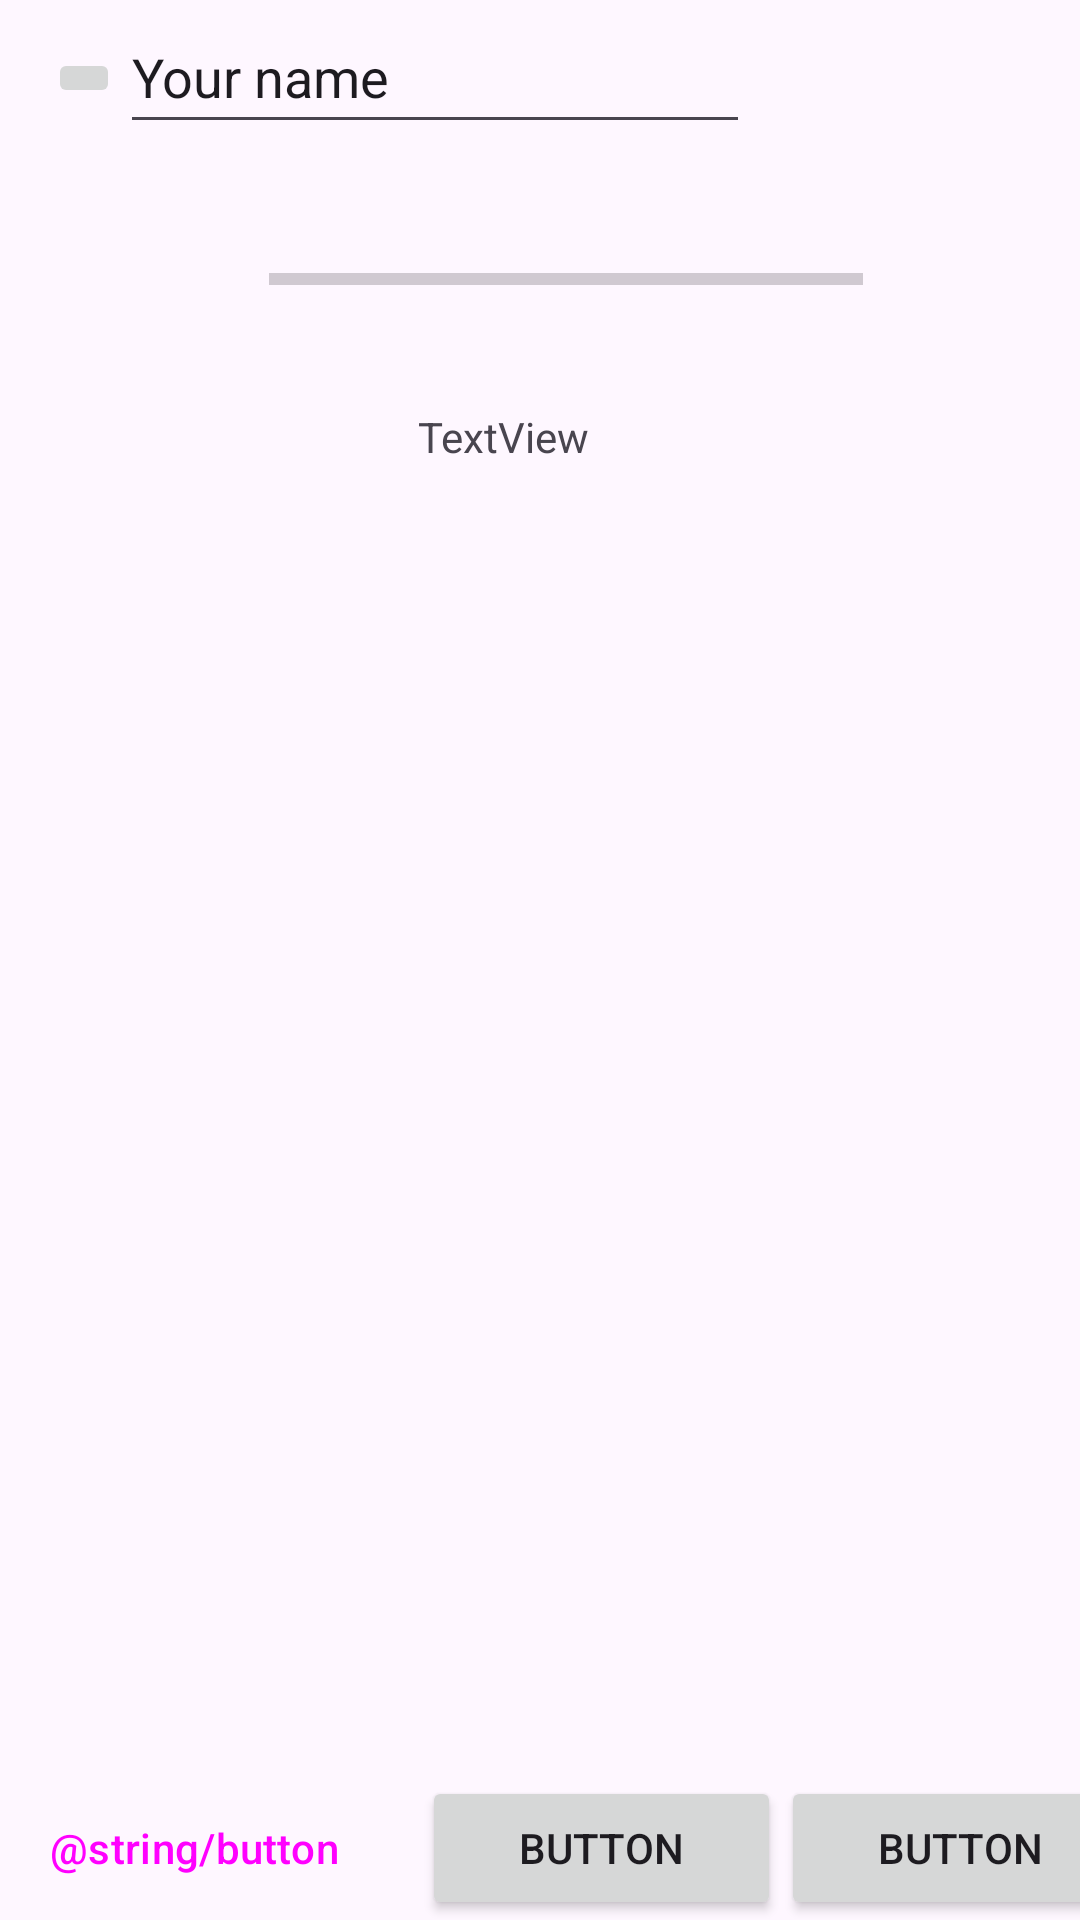

Produce the Android XML layout that renders to this screen, including the resource entries it uses.
<!-- AndroidManifest.xml: application theme Theme.ProjectMIREA -->
<!-- res/layout/activity_profile.xml -->
<?xml version="1.0" encoding="utf-8"?>
<androidx.constraintlayout.widget.ConstraintLayout xmlns:android="http://schemas.android.com/apk/res/android"
    xmlns:app="http://schemas.android.com/apk/res-auto"
    xmlns:tools="http://schemas.android.com/tools"
    android:id="@+id/main"
    android:layout_width="match_parent"
    android:layout_height="match_parent"
    tools:context=".ProfileActivity">

    <LinearLayout
        android:layout_width="399dp"
        android:layout_height="48dp"
        android:orientation="horizontal"
        app:layout_constraintBottom_toBottomOf="parent"
        app:layout_constraintEnd_toEndOf="parent"
        app:layout_constraintStart_toStartOf="parent"
        tools:ignore="TextSizeCheck">

        <Button
            android:id="@+id/calendarbutton"
            style="?android:attr/buttonBarButtonStyle"
            android:layout_width="wrap_content"
            android:layout_height="wrap_content"
            android:layout_weight="1"
            android:text="@string/button"
            tools:ignore="DuplicateSpeakableTextCheck" />

        <Button
            android:id="@+id/menubutton"
            android:layout_width="wrap_content"
            android:layout_height="wrap_content"
            android:layout_weight="1"
            android:text="Button" />

        <Button
            android:id="@+id/button3"
            android:layout_width="wrap_content"
            android:layout_height="wrap_content"
            android:layout_weight="1"
            android:text="Button" />
    </LinearLayout>

    <TextView
        android:id="@+id/countofgoals"
        android:layout_width="64dp"
        android:layout_height="28dp"
        android:layout_marginTop="136dp"
        android:layout_marginEnd="140dp"
        android:text="TextView"
        app:layout_constraintEnd_toEndOf="parent"
        app:layout_constraintHorizontal_bias="0.857"
        app:layout_constraintStart_toEndOf="@+id/imageButton"
        app:layout_constraintTop_toTopOf="parent"
        tools:ignore="TextSizeCheck" />

    <ImageButton
        android:id="@+id/imageButton"
        android:layout_width="wrap_content"
        android:layout_height="wrap_content"
        android:layout_marginStart="16dp"
        android:layout_marginTop="16dp"
        android:contentDescription="@string/profile"
        app:layout_constraintStart_toStartOf="parent"
        app:layout_constraintTop_toTopOf="parent"
        tools:srcCompat="@tools:sample/avatars" />

    <EditText
        android:id="@+id/editTextText"
        android:layout_width="wrap_content"
        android:layout_height="wrap_content"
        android:ems="10"
        android:inputType="text"
        android:minHeight="48dp"
        android:text="Your name"
        app:layout_constraintStart_toEndOf="@+id/imageButton"
        app:layout_constraintTop_toTopOf="parent"
        app:layout_constraintVertical_bias="0.183" />

    <ProgressBar
        android:id="@+id/progressBar"
        style="?android:attr/progressBarStyleHorizontal"
        android:layout_width="198dp"
        android:layout_height="18dp"
        android:layout_marginTop="36dp"
        android:progress="0"
        android:max="100"
        android:progressTint="#228b22"
        android:backgroundTint="#808080"
        app:layout_constraintEnd_toEndOf="parent"
        app:layout_constraintHorizontal_bias="0.407"
        app:layout_constraintStart_toEndOf="@+id/imageButton"
        app:layout_constraintTop_toBottomOf="@+id/editTextText" />
</androidx.constraintlayout.widget.ConstraintLayout>
<!-- resources referenced by this layout -->
<resources>
  <string name="profile">TODO</string>
  <style name="Theme.ProjectMIREA" parent="Base.Theme.ProjectMIREA" />
  <style name="Base.Theme.ProjectMIREA" parent="Theme.Material3.DayNight.NoActionBar">
          
          
      </style>
</resources>
